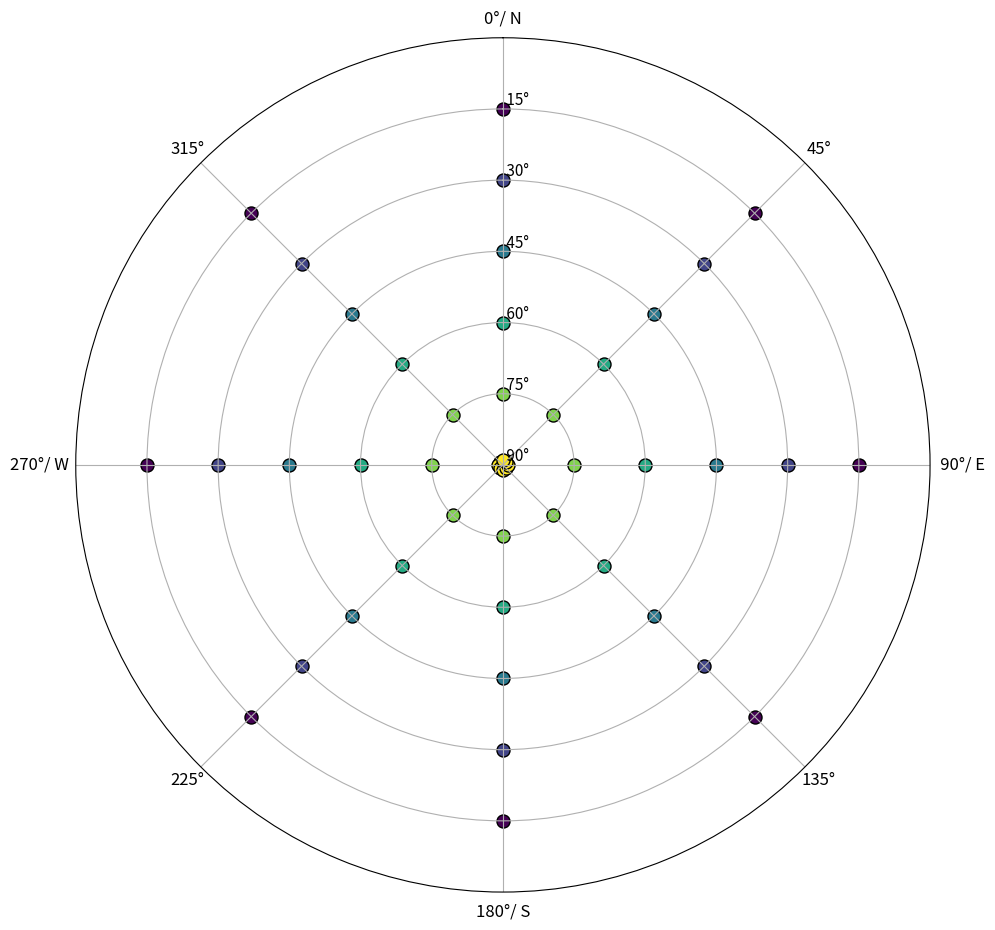

Recreate this plot in Python. (Note: this script raises an exception after producing the figure.)
import matplotlib.pyplot as plt
import numpy as np

# Define a list of the reference points where the well spaced azimuth and elevation are written into a single array of tuples

#azimuths = [0, 45, 90, 135, 180, 225, 270, 315]  # Azimuths in 45 degree increments
#elevations = [15, 30, 45, 60, 75, 89]  # Elevation angles in 15 degree increments

azimuths = [315, 270, 225, 180, 135, 90, 45, 0]  # Reverse azimuth order for clockwise plotting
elevations = [89, 75, 60, 45, 30, 15]  # Reverse elevation order for clockwise plotting

reference_points = [(az, el) for az in azimuths for el in elevations]
offset_values = [(0, 0) for _ in reference_points]  # Initialize offset values

# Set up colormap for elevations
cmap = plt.get_cmap('viridis')
norm = plt.Normalize(min(elevations), max(elevations))
elevation_colors = {el: cmap(norm(el)) for el in elevations}

# plot reference points in a polar scatter plot
fig, ax = plt.subplots(subplot_kw={'projection': 'polar'}, figsize=(10,10))
ax.grid(True)
for az, el in reference_points:
    az_rad = np.radians(az)
    ax.scatter(az_rad, el, color=elevation_colors[el], s=88, edgecolor='k', label=f"{el}°" if az == azimuths[0] else None)
ax.set_rlabel_position(0)  # Move radial labels to 0 degrees
ax.set_theta_direction(-1)  # To have azimuths go clockwise
ax.set_theta_offset(np.pi/2)#4*3*np.pi/4) 
ax.set_rlim(90, 0)  # Set radial limits from 0 to 90 degrees
ax.set_yticks([15,30,45,60,75,90], [' 15°',' 30°',' 45°',' 60°',' 75°',' 90°'], fontsize=11)
ax.set_xticks(np.radians(np.arange(0, 360, 45)), ['0°/ N','45°','       90°/ E','135°','180°/ S','225°','270°/ W         ','315°'], fontsize=12)
fig.tight_layout()
# Add legend for elevations
handles, labels = ax.get_legend_handles_labels()
# if handles:
#     ax.legend(loc='lower right', fontsize=12, frameon=False)


plt.savefig('Pictures/Figures/skymap_MOUNT_reference_pts.png', dpi=500, bbox_inches='tight')
plt.show()
# transform Az/El coordinated to x,y,z coordinates in the earth centered, earth fixed coordinate system
'''def az_el_to_xyz(az, el):
    # Convert azimuth and elevation to radians
    az_rad = np.radians(az)
    el_rad = np.radians(el)

    # Calculate x, y, z coordinates
    x = np.cos(el_rad) * np.sin(az_rad)
    y = np.cos(el_rad) * np.cos(az_rad)
    z = np.sin(el_rad)

    return x, y, z

for az, el in reference_points:
    x, y, z = az_el_to_xyz(az, el)
    print(f"Azimuth: {az}°, Elevation: {el}° -> X: {x:.3f}, Y: {y:.3f}, Z: {z:.3f}")'''
